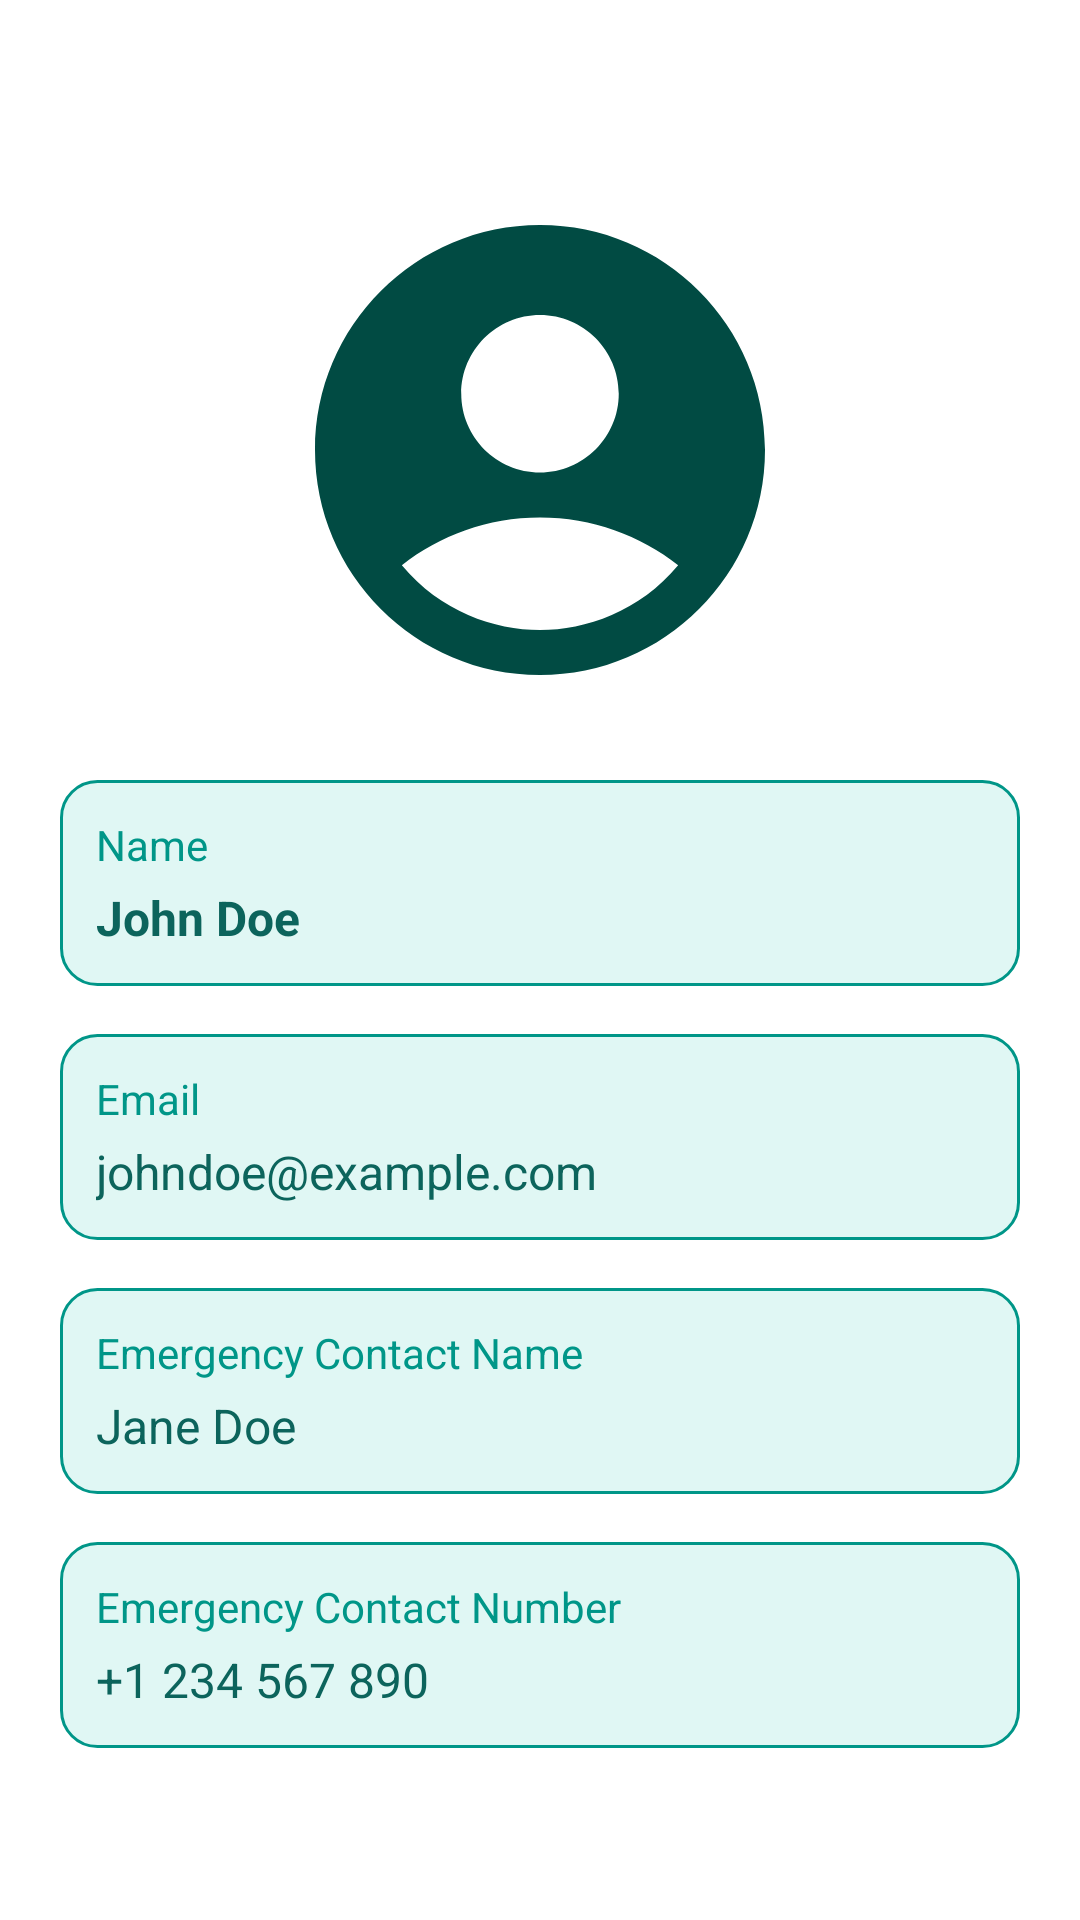

Produce the Android XML layout that renders to this screen, including the resource entries it uses.
<!-- AndroidManifest.xml: application theme Theme.MyApplication -->
<!-- res/layout/activity_profile.xml -->
<FrameLayout xmlns:android="http://schemas.android.com/apk/res/android"
    android:layout_width="match_parent"
    android:layout_height="match_parent">

    
    <ImageView
        android:id="@+id/bg_profile_map"
        android:layout_width="match_parent"
        android:layout_height="match_parent"
        android:src="@drawable/pro"
        android:scaleType="centerCrop"
        android:alpha="0.7" />

    
    <ScrollView
        android:layout_width="match_parent"
        android:layout_height="match_parent">

        <LinearLayout
            android:layout_width="match_parent"
            android:layout_height="wrap_content"
            android:orientation="vertical"
            android:padding="20dp"
            android:gravity="center_horizontal">

            
            <ImageView
                android:id="@+id/profile_picture"
                android:layout_width="180dp"
                android:layout_height="180dp"
                android:src="@drawable/baseline_account_circle_24"
                android:layout_marginTop="40dp"
                android:layout_marginBottom="20dp" />

            
            <LinearLayout
                android:layout_width="match_parent"
                android:layout_height="wrap_content"
                android:orientation="vertical"
                android:background="@drawable/rounded_box"
                android:padding="12dp"
                android:layout_marginBottom="16dp">

                <TextView
                    android:layout_width="match_parent"
                    android:layout_height="wrap_content"
                    android:text="Name"
                    android:textSize="14sp"
                    android:textColor="#009688"
                    android:layout_marginBottom="4dp" />

                <TextView
                    android:id="@+id/username_display"
                    android:layout_width="match_parent"
                    android:layout_height="wrap_content"
                    android:text="John Doe"
                    android:textSize="16sp"
                    android:textColor="#0C645C"
                    android:textStyle="bold" />
            </LinearLayout>

            
            <LinearLayout
                android:layout_width="match_parent"
                android:layout_height="wrap_content"
                android:orientation="vertical"
                android:background="@drawable/rounded_box"
                android:padding="12dp"
                android:layout_marginBottom="16dp">

                <TextView
                    android:layout_width="match_parent"
                    android:layout_height="wrap_content"
                    android:text="Email"
                    android:textSize="14sp"
                    android:textColor="#009688"
                    android:layout_marginBottom="4dp" />

                <TextView
                    android:id="@+id/email_display"
                    android:layout_width="match_parent"
                    android:layout_height="wrap_content"
                    android:text="johndoe@example.com"
                    android:textSize="16sp"
                    android:textColor="#0C645C" />
            </LinearLayout>

            
            <LinearLayout
                android:layout_width="match_parent"
                android:layout_height="wrap_content"
                android:orientation="vertical"
                android:background="@drawable/rounded_box"
                android:padding="12dp"
                android:layout_marginBottom="16dp">

                <TextView
                    android:layout_width="match_parent"
                    android:layout_height="wrap_content"
                    android:text="Emergency Contact Name"
                    android:textSize="14sp"
                    android:textColor="#009688"
                    android:layout_marginBottom="4dp" />

                <TextView
                    android:id="@+id/emergency_contact_name_display"
                    android:layout_width="match_parent"
                    android:layout_height="wrap_content"
                    android:text="Jane Doe"
                    android:textSize="16sp"
                    android:textColor="#0C645C" />
            </LinearLayout>

            
            <LinearLayout
                android:layout_width="match_parent"
                android:layout_height="wrap_content"
                android:orientation="vertical"
                android:background="@drawable/rounded_box"
                android:padding="12dp"
                android:layout_marginBottom="30dp">

                <TextView
                    android:layout_width="match_parent"
                    android:layout_height="wrap_content"
                    android:text="Emergency Contact Number"
                    android:textSize="14sp"
                    android:textColor="#009688"
                    android:layout_marginBottom="4dp" />

                <TextView
                    android:id="@+id/emergency_contact_number_display"
                    android:layout_width="match_parent"
                    android:layout_height="wrap_content"
                    android:text="+1 234 567 890"
                    android:textSize="16sp"
                    android:textColor="#0C645C" />
            </LinearLayout>

            
            <Button
                android:id="@+id/edit_profile_button"
                android:layout_width="match_parent"
                android:layout_height="wrap_content"
                android:text="Edit Profile"
                android:backgroundTint="#009688"
                android:textColor="#FFFFFF"
                android:layout_marginBottom="10dp" />
        </LinearLayout>
    </ScrollView>
</FrameLayout>
<!-- resources referenced by this layout -->
<resources>
  <!-- drawable baseline_account_circle_24 (drawable) -->
  <vector xmlns:android="http://schemas.android.com/apk/res/android" android:height="24dp" android:tint="#014B43" android:viewportHeight="24" android:viewportWidth="24" android:width="24dp">
        
      <path android:fillColor="@android:color/white" android:pathData="M12,2C6.48,2 2,6.48 2,12s4.48,10 10,10s10,-4.48 10,-10S17.52,2 12,2zM12,6c1.93,0 3.5,1.57 3.5,3.5S13.93,13 12,13s-3.5,-1.57 -3.5,-3.5S10.07,6 12,6zM12,20c-2.03,0 -4.43,-0.82 -6.14,-2.88C7.55,15.8 9.68,15 12,15s4.45,0.8 6.14,2.12C16.43,19.18 14.03,20 12,20z"/>
      
  </vector>
  <!-- drawable rounded_box (drawable) -->
  <shape xmlns:android="http://schemas.android.com/apk/res/android"
      android:shape="rectangle">
  
      
      <solid android:color="#E0F7F4" /> 
  
      
      <stroke
          android:width="1dp"
          android:color="#009688" /> 
  
      
      <corners android:radius="12dp" />
  
      
      <padding
          android:left="16dp"
          android:top="12dp"
          android:right="16dp"
          android:bottom="12dp" />
  </shape>
</resources>
